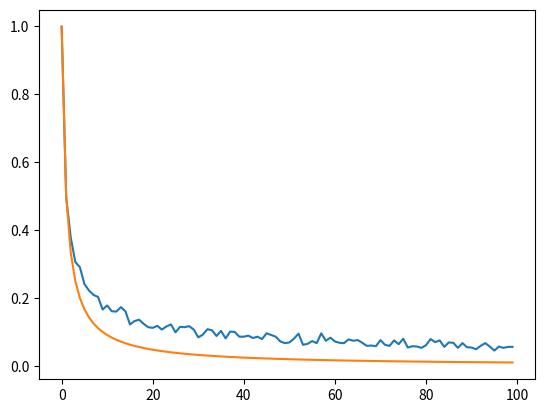

Write the Python code that produced this figure.
import random
import numpy as np
from matplotlib import pyplot as plt

list1 = []
list2 = []
analytical = []

for n in range(0, 100):
    count =0
    for t in range(1, 1000):
        
        xd1 = 0
        xd2 = 0
        for steps in range(1, n+1):

            step1 = random.random()
            step2 = random.random()

            if step1 < 0.5:
                xd1 = xd1-1
            else:
                xd1 = xd1+1

            if step2 < 0.5:
                xd2 = xd2-1
            else:
                xd2 = xd2+1

        if xd1 == xd2:
            count = count + 1

    prob = count/1000
    list1.append(prob)
    list2.append(n)
    analytical.append(1.0/float(n+1))

# plot
plt.plot(list2, list1)
plt.plot(list2, analytical)
plt.show()
